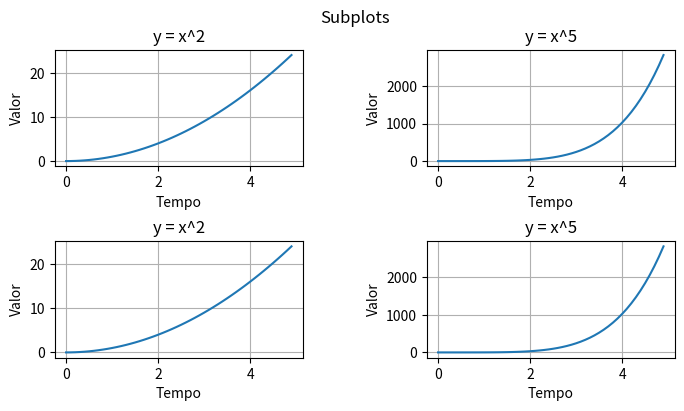

The script that saved this image:
import matplotlib.pyplot as plt
import numpy as np

# dados
x = np.arange(0, 5, 0.1)

# funções
y1 = x**2
y2 = x**5

# subplots
fig, axes = plt.subplots(nrows=2, ncols=2, figsize=(8, 4))
plt.suptitle('Subplots')
plt.subplots_adjust(wspace=0.5, hspace=0.64)

axes[0, 0].plot(x, y1)
axes[0, 0].set_title('y = x^2')
axes[0, 0].set_xlabel('Tempo')
axes[0, 0].set_ylabel('Valor')
axes[0, 0].grid()

axes[0, 1].plot(x, y2)
axes[0, 1].set_title('y = x^5')
axes[0, 1].set_xlabel('Tempo')
axes[0, 1].set_ylabel('Valor')
axes[0, 1].grid()

axes[1, 0].plot(x, y1)
axes[1, 0].set_title('y = x^2')
axes[1, 0].set_xlabel('Tempo')
axes[1, 0].set_ylabel('Valor')
axes[1, 0].grid()

axes[1, 1].plot(x, y2)
axes[1, 1].set_title('y = x^5')
axes[1, 1].set_xlabel('Tempo')
axes[1, 1].set_ylabel('Valor')
axes[1, 1].grid()

plt.show()
